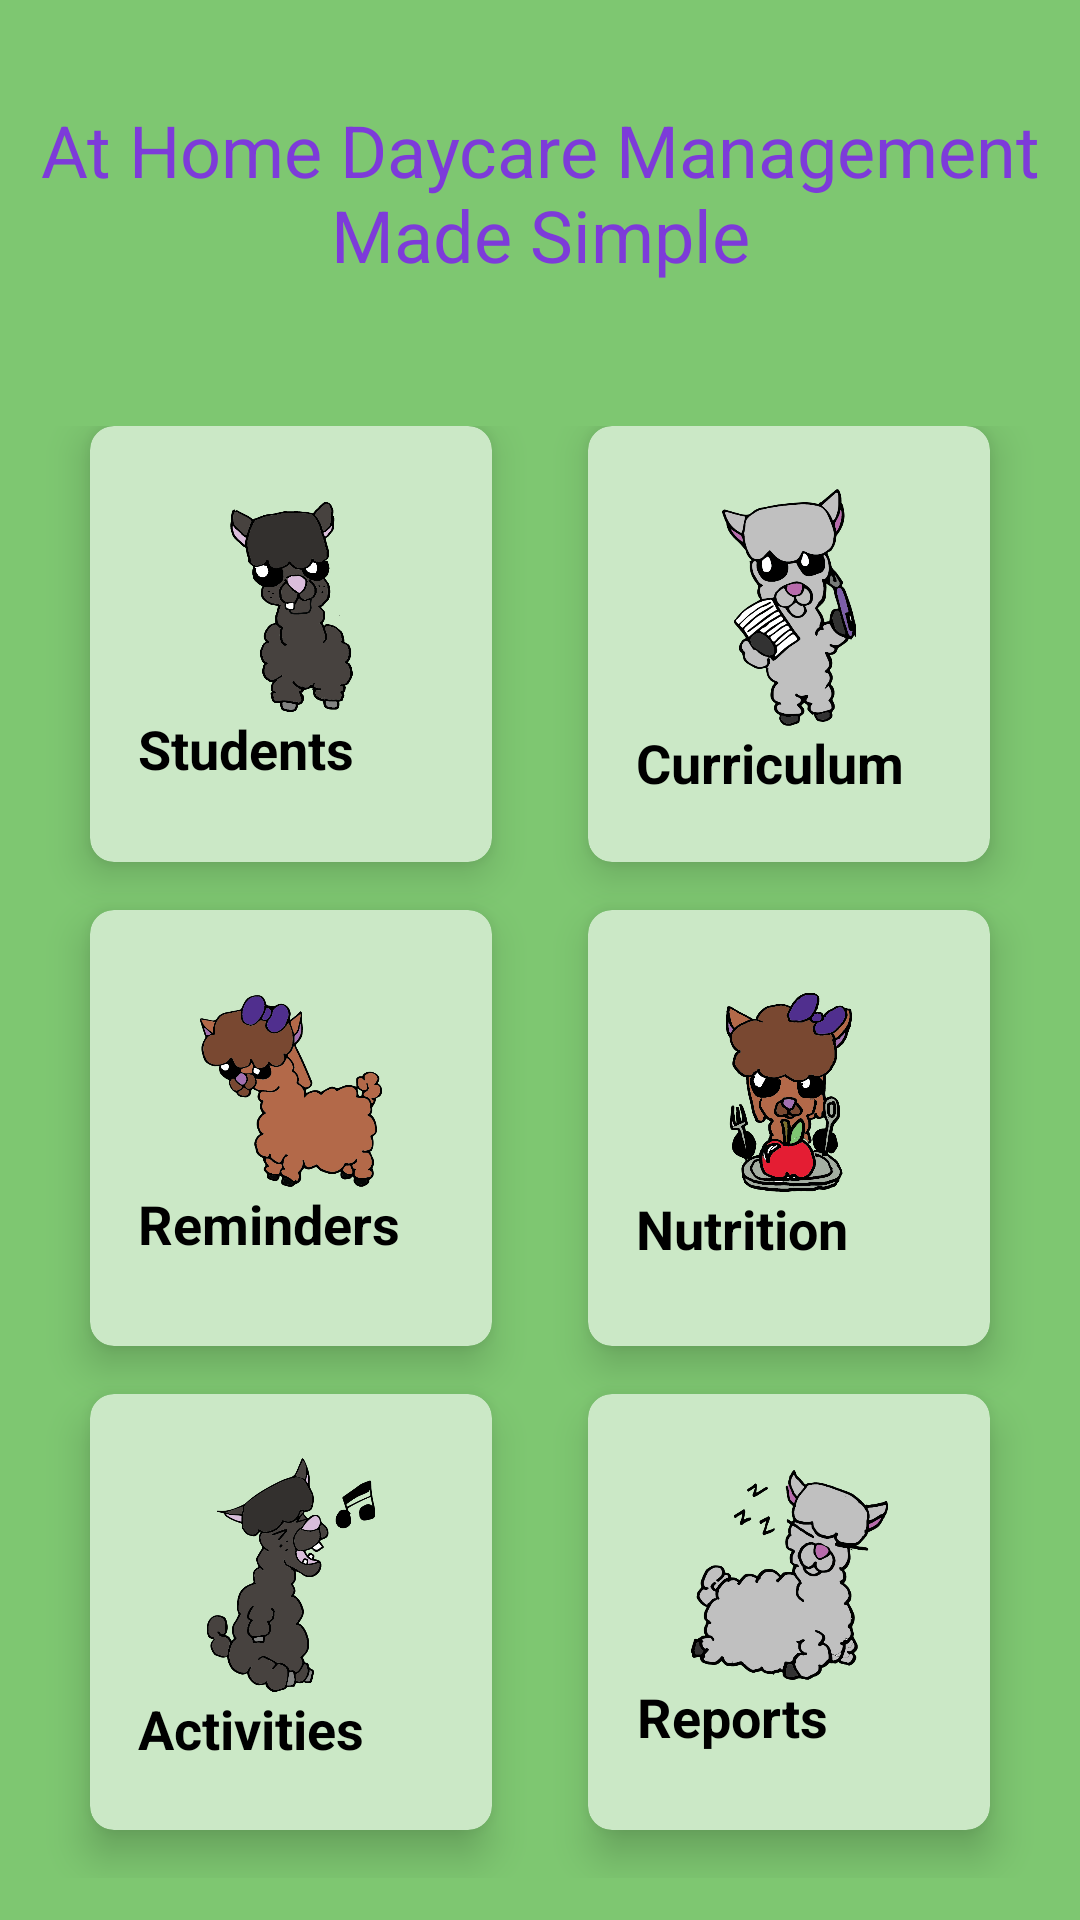

This screen was rendered from an Android layout file. Write that file and the resources it references.
<!-- AndroidManifest.xml: application theme AppTheme -->
<!-- res/layout/activity_main.xml -->
<?xml version="1.0" encoding="utf-8"?>
<LinearLayout xmlns:android="http://schemas.android.com/apk/res/android"
    xmlns:app="http://schemas.android.com/apk/res-auto"
    xmlns:tools="http://schemas.android.com/tools"
    android:layout_width="match_parent"
    android:layout_height="match_parent"
    android:orientation="vertical"
    android:background="@color/colorPrimary"
    android:weightSum="10"
    tools:context="com.example.littlellamasappandroid_app.ui.dashboard.MainActivity">

    <RelativeLayout
        android:layout_weight="2"
        android:layout_width="match_parent"
        android:layout_height="0dp">

        <TextView
            android:id="@+id/textGrid"
            style="AtHomeDayCareMan"
            android:gravity="center"
            android:text="@string/home_title"
            android:textSize="24sp"
            android:textColor="#7D3BD9"
            android:layout_centerInParent="true"
            android:layout_width="wrap_content"
            android:layout_height="wrap_content" />

    </RelativeLayout>

    <GridLayout
        android:id="@+id/mainGrid"
        android:rowCount="3"
        android:columnCount="2"
        android:alignmentMode="alignMargins"
        android:columnOrderPreserved="false"
        android:layout_weight="8"
        android:layout_width="match_parent"
        android:layout_height="0dp"
        android:padding="14dp">

        
        



        <androidx.cardview.widget.CardView
            android:layout_width="0dp"
            android:layout_height="0dp"
            android:layout_columnWeight="1"
            android:layout_marginBottom="16dp"
            android:layout_rowWeight="1"
            android:layout_marginLeft="16dp"
            android:layout_marginRight="16dp"
            app:cardBackgroundColor="@color/colorCardview"
            app:cardElevation="8dp"
            app:cardCornerRadius="8dp">

            <LinearLayout
                android:layout_gravity="center_horizontal|center_vertical"
                android:layout_margin="16dp"
                android:orientation="vertical"
                android:layout_width="wrap_content"
                android:layout_height="wrap_content">

                <ImageView
                    android:layout_width="117dp"
                    android:layout_height="70dp"
                    android:layout_gravity="center_horizontal"
                    android:src="@drawable/students" />

                <TextView
                    android:textAlignment="center"
                    android:text="@string/action_students"
                    android:textColor="#000"
                    android:textSize="18sp"
                    android:textStyle="bold"
                    android:layout_width="wrap_content"
                    android:layout_height="wrap_content" />

            </LinearLayout>

        </androidx.cardview.widget.CardView>

        

        <androidx.cardview.widget.CardView
            android:layout_width="0dp"
            android:layout_height="0dp"
            android:layout_columnWeight="1"
            android:layout_marginBottom="16dp"
            android:layout_rowWeight="1"
            android:layout_marginLeft="16dp"
            android:layout_marginRight="16dp"
            app:cardBackgroundColor="@color/colorCardview"
            app:cardElevation="8dp"
            app:cardCornerRadius="8dp">

            <LinearLayout
                android:layout_gravity="center_horizontal|center_vertical"
                android:layout_margin="16dp"
                android:orientation="vertical"
                android:layout_width="wrap_content"
                android:layout_height="wrap_content">

                <ImageView
                    android:layout_width="112dp"
                    android:layout_height="79dp"
                    android:layout_gravity="center_horizontal"
                    android:src="@drawable/note" />

                <TextView
                    android:textAlignment="center"
                    android:text="@string/action_curriculum"
                    android:textColor="#000"
                    android:textSize="18sp"
                    android:textStyle="bold"
                    android:layout_width="wrap_content"
                    android:layout_height="wrap_content" />

            </LinearLayout>

        </androidx.cardview.widget.CardView>



        
        

        <androidx.cardview.widget.CardView
            android:layout_width="0dp"
            android:layout_height="0dp"
            android:layout_columnWeight="1"
            android:layout_marginBottom="16dp"
            android:layout_rowWeight="1"
            android:layout_marginLeft="16dp"
            android:layout_marginRight="16dp"
            app:cardBackgroundColor="@color/colorCardview"
            app:cardElevation="8dp"
            app:cardCornerRadius="8dp">

            <LinearLayout
                android:layout_gravity="center_horizontal|center_vertical"
                android:layout_margin="16dp"
                android:orientation="vertical"
                android:layout_width="wrap_content"
                android:layout_height="wrap_content">

                <ImageView
                    android:layout_width="104dp"
                    android:layout_height="64dp"
                    android:layout_gravity="center_horizontal"
                    android:src="@drawable/reminders" />

                <TextView
                    android:textAlignment="center"
                    android:text="@string/action_reminders"
                    android:textColor="#000"
                    android:textSize="18sp"
                    android:textStyle="bold"
                    android:layout_width="wrap_content"
                    android:layout_height="wrap_content" />

            </LinearLayout>

        </androidx.cardview.widget.CardView>

        

        <androidx.cardview.widget.CardView
            android:layout_width="0dp"
            android:layout_height="0dp"
            android:layout_columnWeight="1"
            android:layout_marginBottom="16dp"
            android:layout_rowWeight="1"
            android:layout_marginLeft="16dp"
            android:layout_marginRight="16dp"
            app:cardBackgroundColor="@color/colorCardview"
            app:cardElevation="8dp"
            app:cardCornerRadius="8dp">

            <LinearLayout
                android:layout_gravity="center_horizontal|center_vertical"
                android:layout_margin="16dp"
                android:orientation="vertical"
                android:layout_width="wrap_content"
                android:layout_height="wrap_content">

                <ImageView
                    android:layout_width="110dp"
                    android:layout_height="67dp"
                    android:layout_gravity="center_horizontal"
                    android:src="@drawable/apple" />

                <TextView
                    android:textAlignment="center"
                    android:text="@string/action_nutrition"
                    android:textColor="#000"
                    android:textSize="18sp"
                    android:textStyle="bold"
                    android:layout_width="wrap_content"
                    android:layout_height="wrap_content" />

            </LinearLayout>

        </androidx.cardview.widget.CardView>


        
        

        <androidx.cardview.widget.CardView
            android:layout_width="0dp"
            android:layout_height="0dp"
            android:layout_columnWeight="1"
            android:layout_marginBottom="16dp"
            android:layout_rowWeight="1"
            android:layout_marginLeft="16dp"
            android:layout_marginRight="16dp"
            app:cardBackgroundColor="@color/colorCardview"
            app:cardElevation="8dp"
            app:cardCornerRadius="8dp">

            <LinearLayout
                android:layout_gravity="center_horizontal|center_vertical"
                android:layout_margin="16dp"
                android:orientation="vertical"
                android:layout_width="wrap_content"
                android:layout_height="wrap_content">

                <ImageView
                    android:layout_width="116dp"
                    android:layout_height="78dp"
                    android:layout_gravity="center_horizontal"
                    android:src="@drawable/singing" />

                <TextView
                    android:textAlignment="center"
                    android:text="@string/action_activities"
                    android:textColor="#000"
                    android:textSize="18sp"
                    android:textStyle="bold"
                    android:layout_width="wrap_content"
                    android:layout_height="wrap_content" />

            </LinearLayout>

        </androidx.cardview.widget.CardView>

        

        <androidx.cardview.widget.CardView
            android:layout_width="0dp"
            android:layout_height="0dp"
            android:layout_columnWeight="1"
            android:layout_marginBottom="16dp"
            android:layout_rowWeight="1"
            android:layout_marginLeft="16dp"
            android:layout_marginRight="16dp"
            app:cardBackgroundColor="@color/colorCardview"
            app:cardElevation="8dp"
            app:cardCornerRadius="8dp">

            <LinearLayout
                android:layout_gravity="center_horizontal|center_vertical"
                android:layout_margin="16dp"
                android:orientation="vertical"
                android:layout_width="wrap_content"
                android:layout_height="wrap_content">

                <ImageView
                    android:layout_width="111dp"
                    android:layout_height="70dp"
                    android:layout_gravity="center_horizontal"
                    android:src="@drawable/sleeping" />

                <TextView
                    android:textAlignment="center"
                    android:text="@string/action_reports"
                    android:textColor="#000"
                    android:textSize="18sp"
                    android:textStyle="bold"
                    android:layout_width="wrap_content"
                    android:layout_height="wrap_content" />

            </LinearLayout>

        </androidx.cardview.widget.CardView>

    </GridLayout>

</LinearLayout>
<!-- resources referenced by this layout -->
<resources>
  <color name="colorCardview">#CBE8C6</color>
  <color name="colorPrimary">#7EC771</color>
  <!-- drawable apple: png bitmap (drawable, 61558 bytes) -->
  <!-- drawable note: png bitmap (drawable, 42515 bytes) -->
  <!-- drawable reminders: png bitmap (drawable, 37118 bytes) -->
  <!-- drawable singing: png bitmap (drawable, 42333 bytes) -->
  <!-- drawable sleeping: png bitmap (drawable, 39727 bytes) -->
  <!-- drawable students: png bitmap (drawable, 36238 bytes) -->
  <string name="action_activities">Activities</string>
  <string name="action_curriculum">Curriculum</string>
  <string name="action_nutrition">Nutrition</string>
  <string name="action_reminders">Reminders</string>
  <string name="action_reports">Reports</string>
  <string name="action_students">Students</string>
  <string name="home_title">At Home Daycare Management Made Simple</string>
  <style name="AppTheme" parent="Theme.AppCompat.Light.DarkActionBar">
          
          <item name="colorPrimary">@color/colorPrimary</item>
          <item name="colorPrimaryDark">@color/colorPrimaryDark</item>
          <item name="colorAccent">@color/colorAccent</item>
      </style>
  <color name="colorPrimaryDark">#00574B</color>
  <color name="colorAccent">#7D3BD9</color>
</resources>
